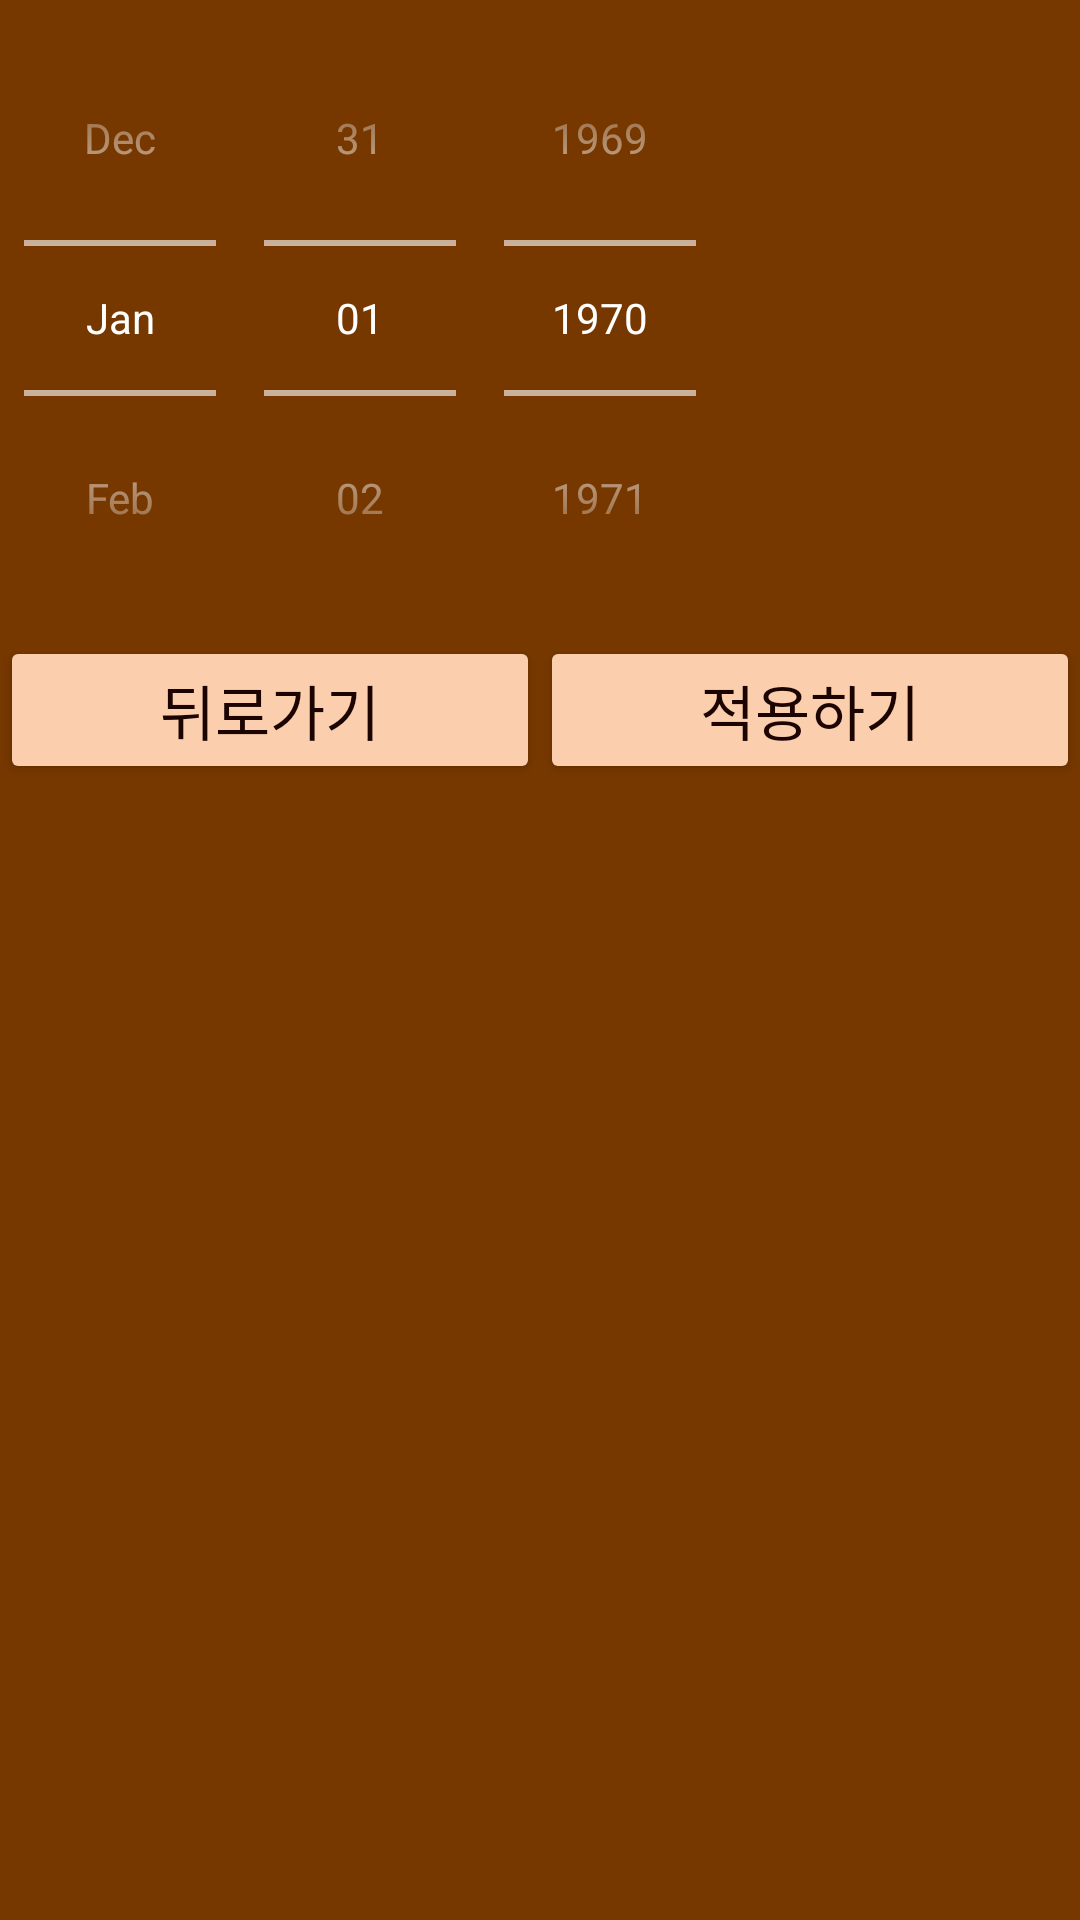

Layout XML and referenced resources for this Android screen:
<!-- AndroidManifest.xml: application theme Theme.AppCompat.NoActionBar -->
<!-- res/layout/fragment_date_picker.xml -->
<?xml version="1.0" encoding="utf-8"?>
<LinearLayout xmlns:android="http://schemas.android.com/apk/res/android"
    xmlns:tools="http://schemas.android.com/tools"
    android:layout_width="wrap_content"
    android:layout_height="wrap_content"
    android:background="#773800"
    android:orientation="vertical"
    tools:context=".DatePickerFragment">

    <DatePicker
        android:id="@+id/datepicker"
        android:layout_width="wrap_content"
        android:layout_height="wrap_content"
        android:calendarViewShown="false"
        android:datePickerMode="spinner" />

    <LinearLayout
        android:layout_width="match_parent"
        android:layout_height="wrap_content">

        <Button
            android:id="@+id/back"
            android:layout_width="wrap_content"
            android:layout_height="wrap_content"
            android:layout_weight="1"
            android:backgroundTint="#FBCEAE"
            android:fontFamily="@font/binggreabold"
            android:textColor="#1C0400"
            android:textSize="20sp"
            android:text="뒤로가기" />

        <Button
            android:id="@+id/ok"
            android:layout_width="wrap_content"
            android:layout_height="wrap_content"
            android:layout_weight="1"
            android:backgroundTint="#FBCEAE"
            android:fontFamily="@font/binggreabold"
            android:textColor="#1C0400"
            android:textSize="20sp"
            android:text="적용하기" />
    </LinearLayout>

</LinearLayout>
<!-- resources referenced by this layout -->
<resources>

</resources>
